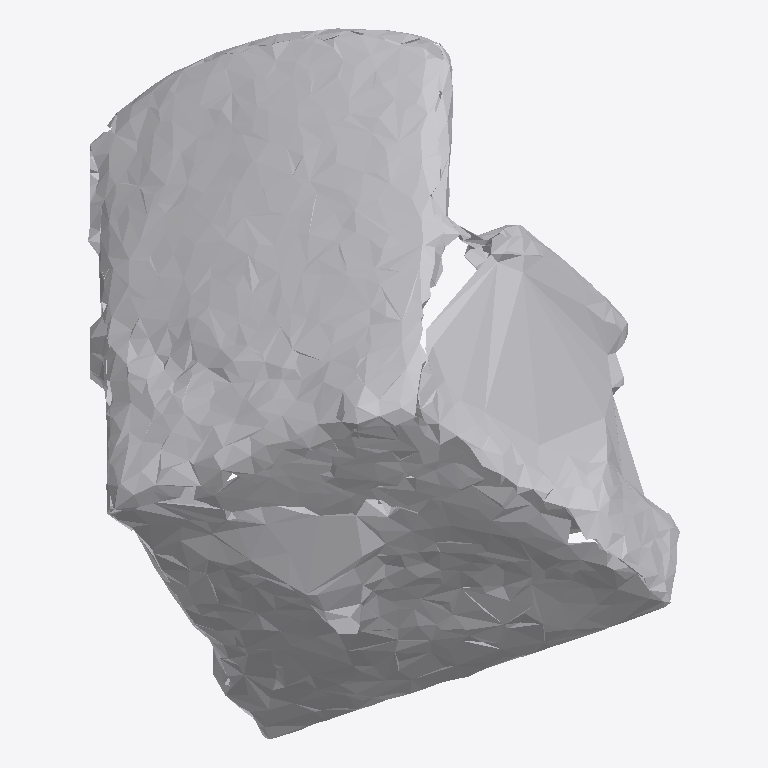
Plan cut of the same IFC building model at storey 'Ground Floor' (level 0.00 m, cut at 1.40 m), seen from above with north up, elements coloured by IFC class: 1 other element (light grey). No cut surface shows.
Extent 0.620 m × 0.744 m × 0.543 m (x, y, z). Storeys (1): Ground Floor at 0.00 m. Elements (1): 1 IfcFurniture.

HEADER;
FILE_DESCRIPTION(('ViewDefinition [CoordinationView]'),'2;1');
FILE_NAME('','2026-07-12T07:05:02',(''),(''),'IfcOpenShell 0.8.0','IfcOpenShell 0.8.0','');
FILE_SCHEMA(('IFC4'));
ENDSEC;
DATA;
#17=IFCPROJECT('0T8AJ8Ynv6X9T_c8Oz0mrd',#5,'Office Project',$,$,$,$,(#15),#10);
#20=IFCSITE('2VzYtWW7v4ZA4IBxx4j86T',#5,'Site',$,$,#19,$,$,.ELEMENT.,$,$,$,$,$);
#22=IFCBUILDING('3IpQ9Dm1DEwunF0WVKGF2T',#5,'Building',$,$,#21,$,$,.ELEMENT.,$,$,$);
#24=IFCBUILDINGSTOREY('3_DutqAfH1PfAv$ChqA8ZN',#5,'Ground Floor',$,$,#23,$,$,.ELEMENT.,0.0);
#35=IFCFURNITURE('0aLRd4nd1CpeW3$FJFQuNA',#5,'list05_office_chair',$,$,#34,#31,$,$);
ENDSEC;
